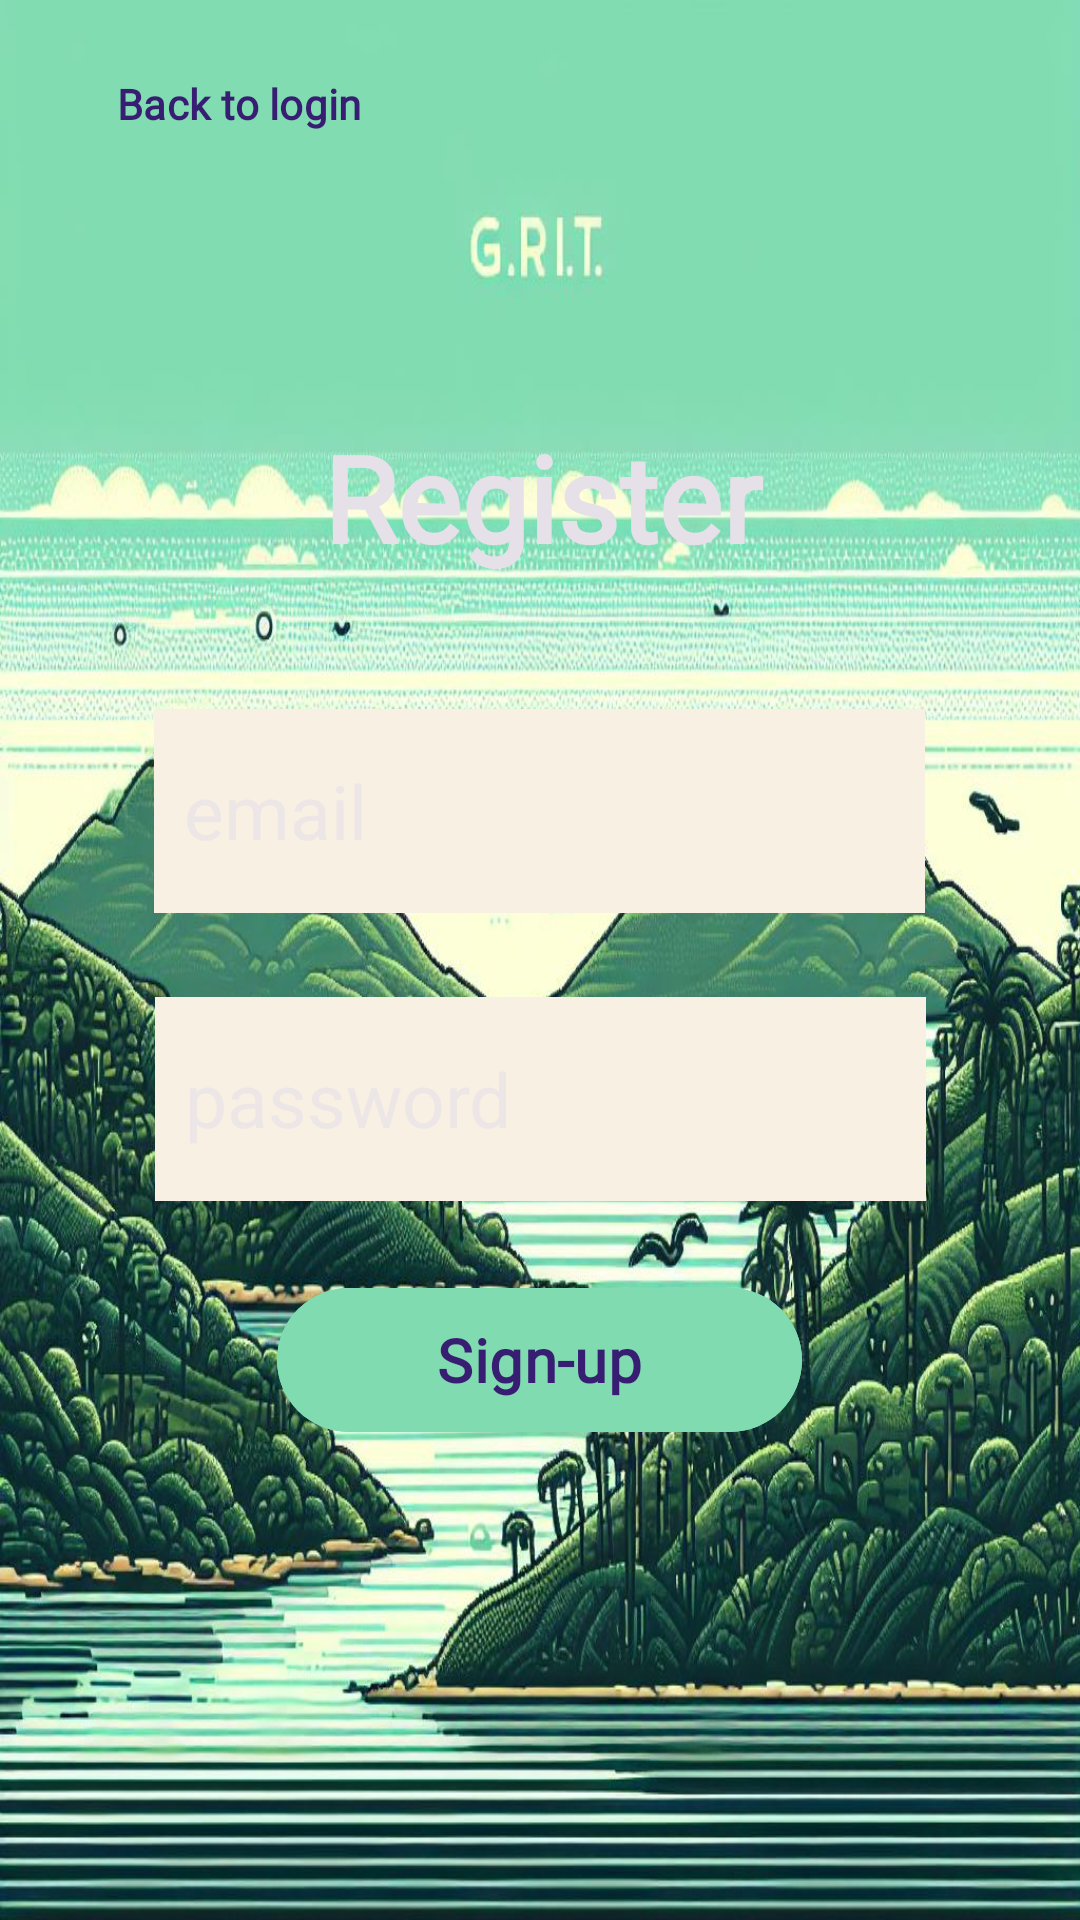

Android layout source for this screen:
<!-- AndroidManifest.xml: activity theme Theme.Material3.Dark.NoActionBar -->
<!-- res/layout/activity_register.xml -->
<?xml version="1.0" encoding="utf-8"?>
<androidx.constraintlayout.widget.ConstraintLayout xmlns:android="http://schemas.android.com/apk/res/android"
    xmlns:app="http://schemas.android.com/apk/res-auto"
    xmlns:tools="http://schemas.android.com/tools"
    android:id="@+id/linearLayout"
    android:layout_width="match_parent"
    android:layout_height="match_parent"
    android:background="@drawable/login_background"
    android:gravity="center"
    android:orientation="vertical"
    android:padding="15sp"
    tools:context=".LoginActivity">


  <Button
      android:id="@+id/back_login"
      android:layout_width="203dp"
      android:layout_height="53dp"
      android:background="#00FFFFFF"
      android:fontFamily="@font/pixel"
      android:gravity="clip_horizontal"
      android:text="@string/back_to_login"
      android:textStyle="bold"
      app:iconPadding="1dp"
      app:layout_constraintBottom_toBottomOf="parent"
      app:layout_constraintEnd_toEndOf="parent"
      app:layout_constraintHorizontal_bias="0.0"
      app:layout_constraintStart_toStartOf="parent"
      app:layout_constraintTop_toTopOf="parent"
      app:layout_constraintVertical_bias="0.0" />

  <TextView
      android:id="@+id/textView2"
      android:layout_width="wrap_content"
      android:layout_height="wrap_content"
      android:layout_marginTop="124dp"
      android:fontFamily="@font/pixel"
      android:gravity="center"
      android:text="@string/register"
      android:textAppearance="@style/TextAppearance.AppCompat.Body2"
      android:textColor="@color/common_google_signin_btn_text_light_pressed"
      android:textSize="40sp"
      android:textStyle="bold"
      app:layout_constraintEnd_toEndOf="parent"
      app:layout_constraintHorizontal_bias="0.506"
      app:layout_constraintStart_toStartOf="parent"
      app:layout_constraintTop_toTopOf="parent" />

  <Button
      android:id="@+id/register_button"
      android:layout_width="175dp"
      android:layout_height="56dp"
      android:backgroundTint="#80DBB0"
      android:backgroundTintMode="add"
      android:fontFamily="@font/pixel"
      android:text="@string/sign_up"
      android:textSize="20dp"
      android:textStyle="bold"
      app:iconTint="#9DE6CD"
      app:layout_constraintBottom_toBottomOf="parent"
      app:layout_constraintEnd_toEndOf="parent"
      app:layout_constraintHorizontal_bias="0.498"
      app:layout_constraintStart_toStartOf="parent"
      app:layout_constraintTop_toBottomOf="@+id/password"
      app:layout_constraintVertical_bias="0.149" />

  <com.google.android.material.textfield.TextInputEditText
      android:id="@+id/password"
      android:layout_width="257dp"
      android:layout_height="68dp"
      android:layout_marginTop="28dp"
      android:background="@drawable/white_bg"
      android:hint="@string/password"
      android:padding="10dp"
      android:textSize="25sp"
      app:layout_constraintEnd_toEndOf="parent"
      app:layout_constraintStart_toStartOf="parent"
      app:layout_constraintTop_toBottomOf="@+id/email" />

  <com.google.android.material.textfield.TextInputEditText
      android:id="@+id/email"
      android:layout_width="257dp"
      android:layout_height="68dp"
      android:layout_marginTop="44dp"
      android:background="@drawable/white_bg"
      android:hint="@string/email"
      android:padding="10dp"
      android:selectAllOnFocus="false"
      android:singleLine="false"
      android:textSize="25sp"
      app:layout_constraintEnd_toEndOf="parent"
      app:layout_constraintHorizontal_bias="0.496"
      app:layout_constraintStart_toStartOf="parent"
      app:layout_constraintTop_toBottomOf="@+id/textView2"
      tools:visibility="visible" />

  <ProgressBar
      android:id="@+id/progressBar"
      style="?android:attr/progressBarStyleHorizontal"
      android:layout_width="91dp"
      android:layout_height="66dp"
      android:visibility="gone"
      app:layout_constraintBottom_toBottomOf="parent"
      app:layout_constraintEnd_toEndOf="parent"
      app:layout_constraintStart_toStartOf="parent"
      app:layout_constraintTop_toBottomOf="@+id/register_button"
      app:layout_constraintVertical_bias="0.277" />

</androidx.constraintlayout.widget.ConstraintLayout>
<!-- resources referenced by this layout -->
<resources>
  <!-- drawable login_background: jpeg bitmap (drawable, 230056 bytes) -->
  <!-- drawable white_bg: png bitmap (drawable, 4047 bytes) -->
  <string name="back_to_login">Back to login</string>
  <string name="email">email</string>
  <string name="password">password</string>
  <string name="register">Register</string>
  <string name="sign_up">Sign-up</string>
</resources>
